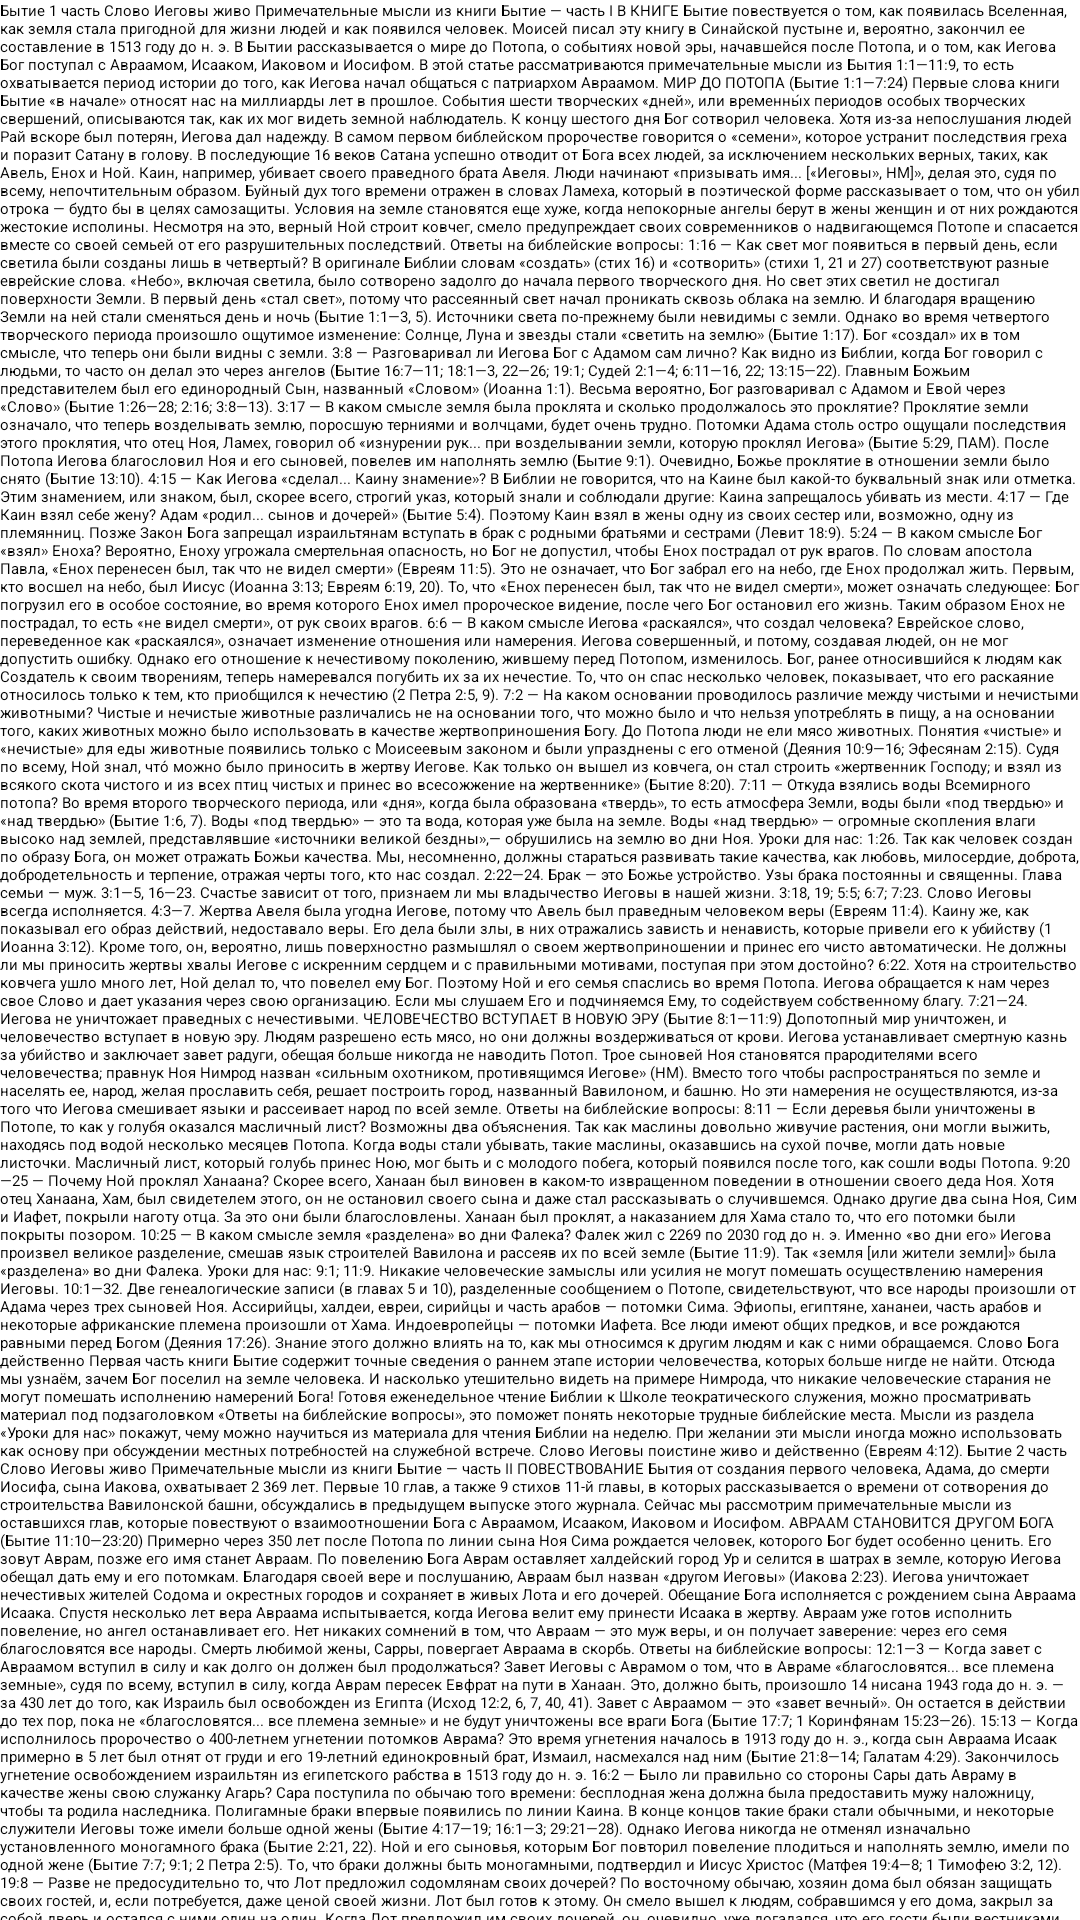

Android layout source for this screen:
<!-- AndroidManifest.xml: application theme CustomTheme -->
<!-- res/layout/bible.xml -->
<?xml version="1.0" encoding="utf-8"?>
<LinearLayout xmlns:android="http://schemas.android.com/apk/res/android"
    android:orientation="vertical" android:layout_width="match_parent"
    android:layout_height="match_parent">
    <include android:id="@+id/toolbar"
        layout="@layout/toolbar"></include>

    <AutoCompleteTextView
        android:layout_width="match_parent"
        android:layout_height="wrap_content"
        android:text="@string/bytie"
        android:id="@+id/autoCompleteTextView"
        android:layout_gravity="center_horizontal" />

</LinearLayout>
<!-- res/layout/toolbar.xml (included above) -->
<?xml version="1.0" encoding="utf-8"?>
<android.support.v7.widget.Toolbar
    xmlns:android="http://schemas.android.com/apk/res/android"
    android:id="@+id/toolbar"
    android:layout_width="match_parent"
    android:layout_height="wrap_content"
    android:background="@color/accent_material_light"
    android:minHeight="?attr/actionBarSize">

</android.support.v7.widget.Toolbar>
<!-- resources referenced by this layout -->
<resources>

</resources>
